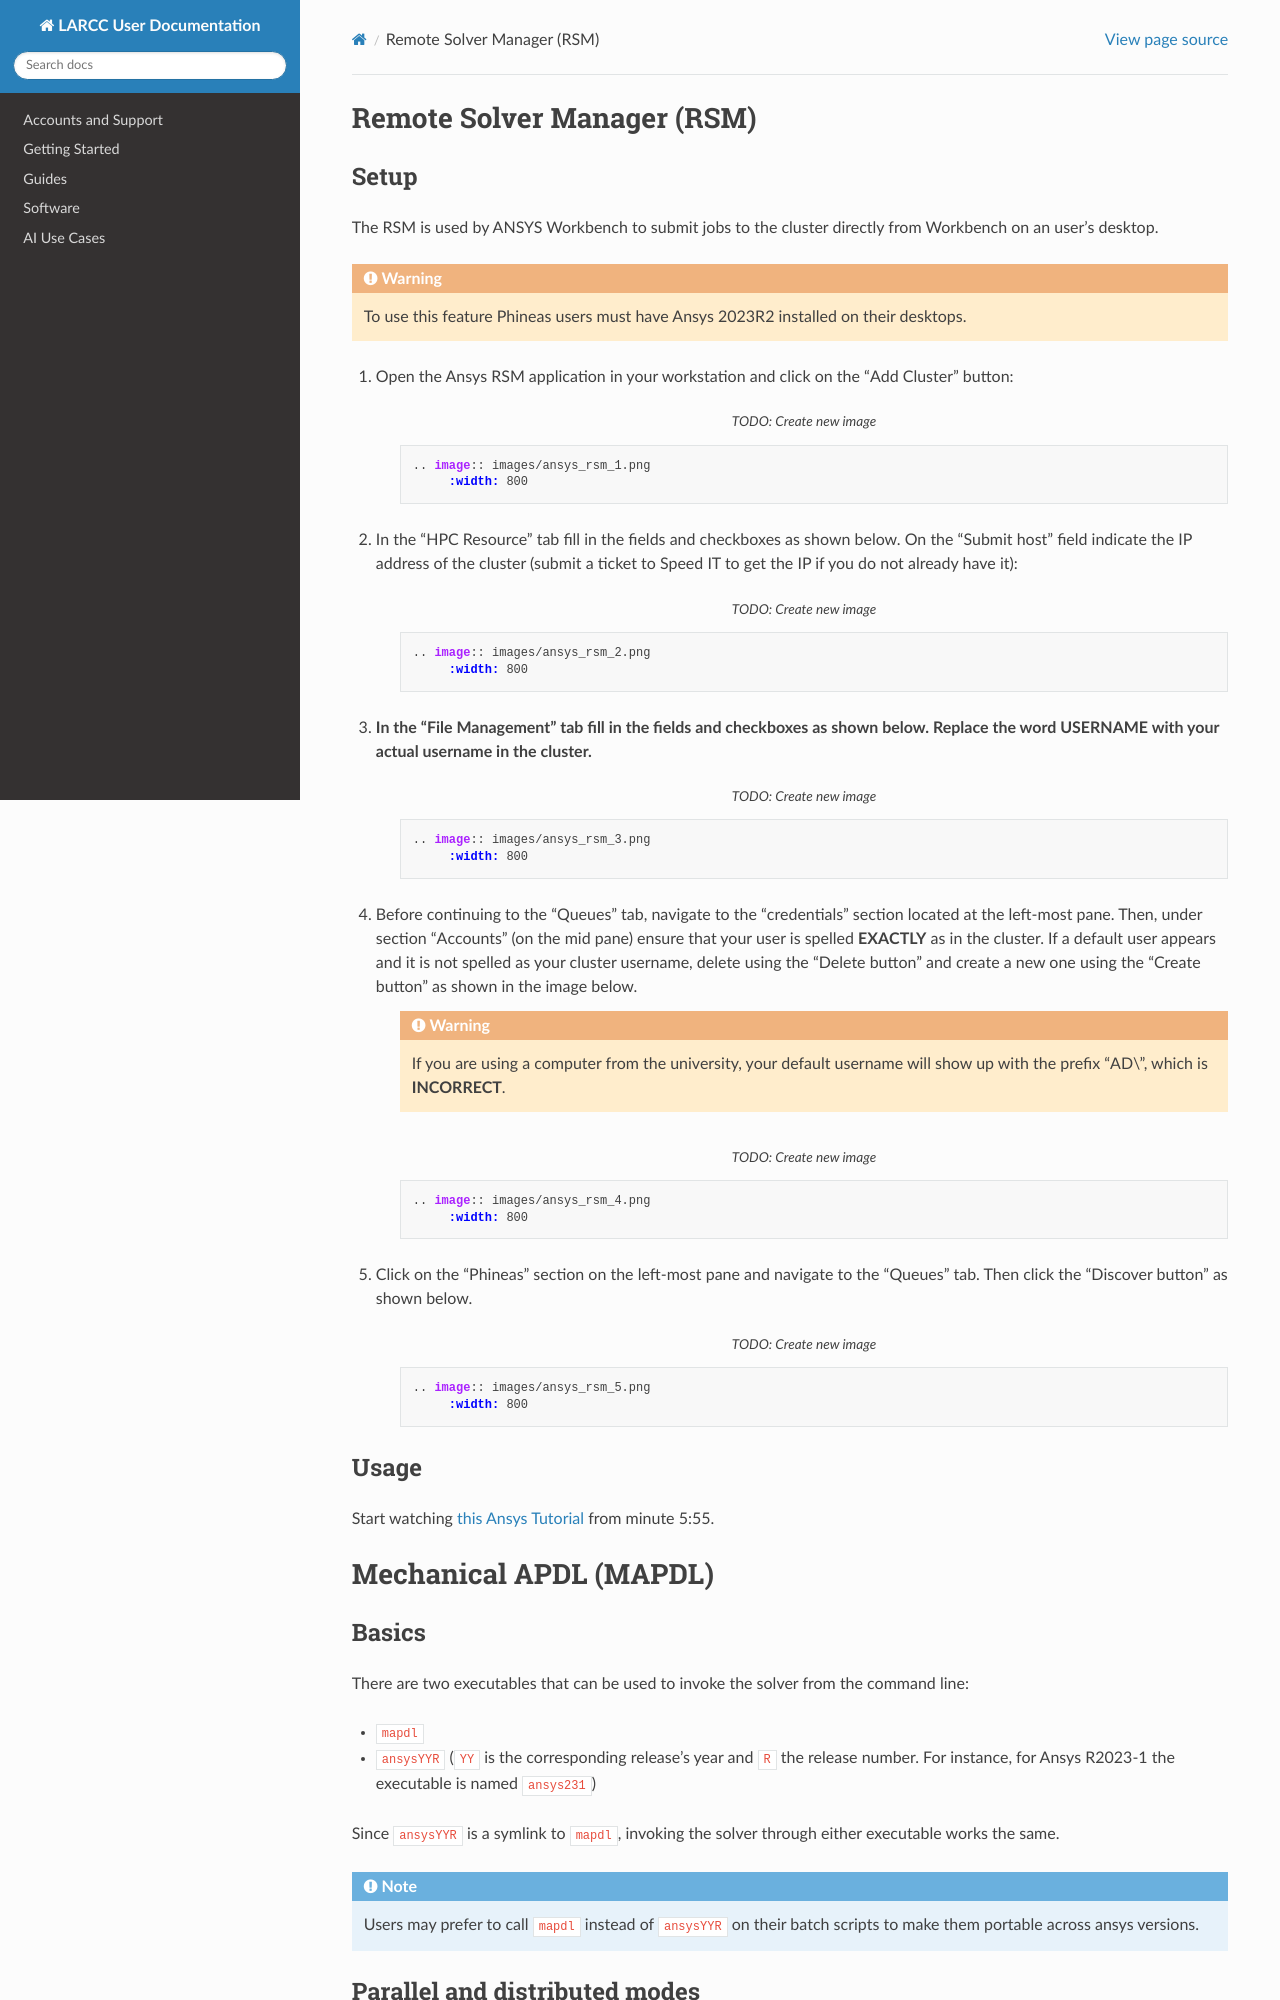

repository: ularc/larcc · page: software/ansys.html · generator: sphinx

.. _ansys-mech:

Remote Solver Manager (RSM)
===========================

Setup
^^^^^
The RSM is used by ANSYS Workbench to submit jobs to the cluster directly from Workbench on an user's desktop.

.. warning::
  To use this feature Phineas users must have Ansys 2023R2 installed on their desktops.

#. Open the Ansys RSM application in your workstation and click on the "Add Cluster" button:

    .. code-block:: RST
      :caption: TODO: Create new image

      .. image:: images/ansys_rsm_1.png
           :width: 800

#. In the "HPC Resource" tab fill in the fields and checkboxes as shown below. On the "Submit host" field indicate the IP address of the cluster (submit a ticket to Speed IT to get the IP if you do not already have it):

    .. code-block:: RST
      :caption: TODO: Create new image

      .. image:: images/ansys_rsm_2.png
           :width: 800

#. In the "File Management" tab fill in the fields and checkboxes as shown below. Replace the word **USERNAME** with your actual username **in the cluster**.
    .. code-block:: RST
      :caption: TODO: Create new image

      .. image:: images/ansys_rsm_3.png
           :width: 800

#. Before continuing to the "Queues" tab, navigate to the "credentials" section located at the left-most pane. Then, under section "Accounts" (on the mid pane) ensure that your user is spelled **EXACTLY** as in the cluster. If a default user appears and it is not spelled as your cluster username, delete using the "Delete button" and create a new one using the "Create button" as shown in the image below.

    .. warning::
      If you are using a computer from the university, your default username will show up with the prefix "AD\\", which is **INCORRECT**.

    .. code-block:: RST
      :caption: TODO: Create new image

      .. image:: images/ansys_rsm_4.png
           :width: 800

#. Click on the "Phineas" section on the left-most pane and navigate to the "Queues" tab. Then click the "Discover button" as shown below.

    .. code-block:: RST
      :caption: TODO: Create new image

      .. image:: images/ansys_rsm_5.png
           :width: 800

Usage
^^^^^

Start watching `this Ansys Tutorial <https://youtu.be/QPld56j93wc>`_ from minute 5:55.

Mechanical APDL (MAPDL)
=======================
